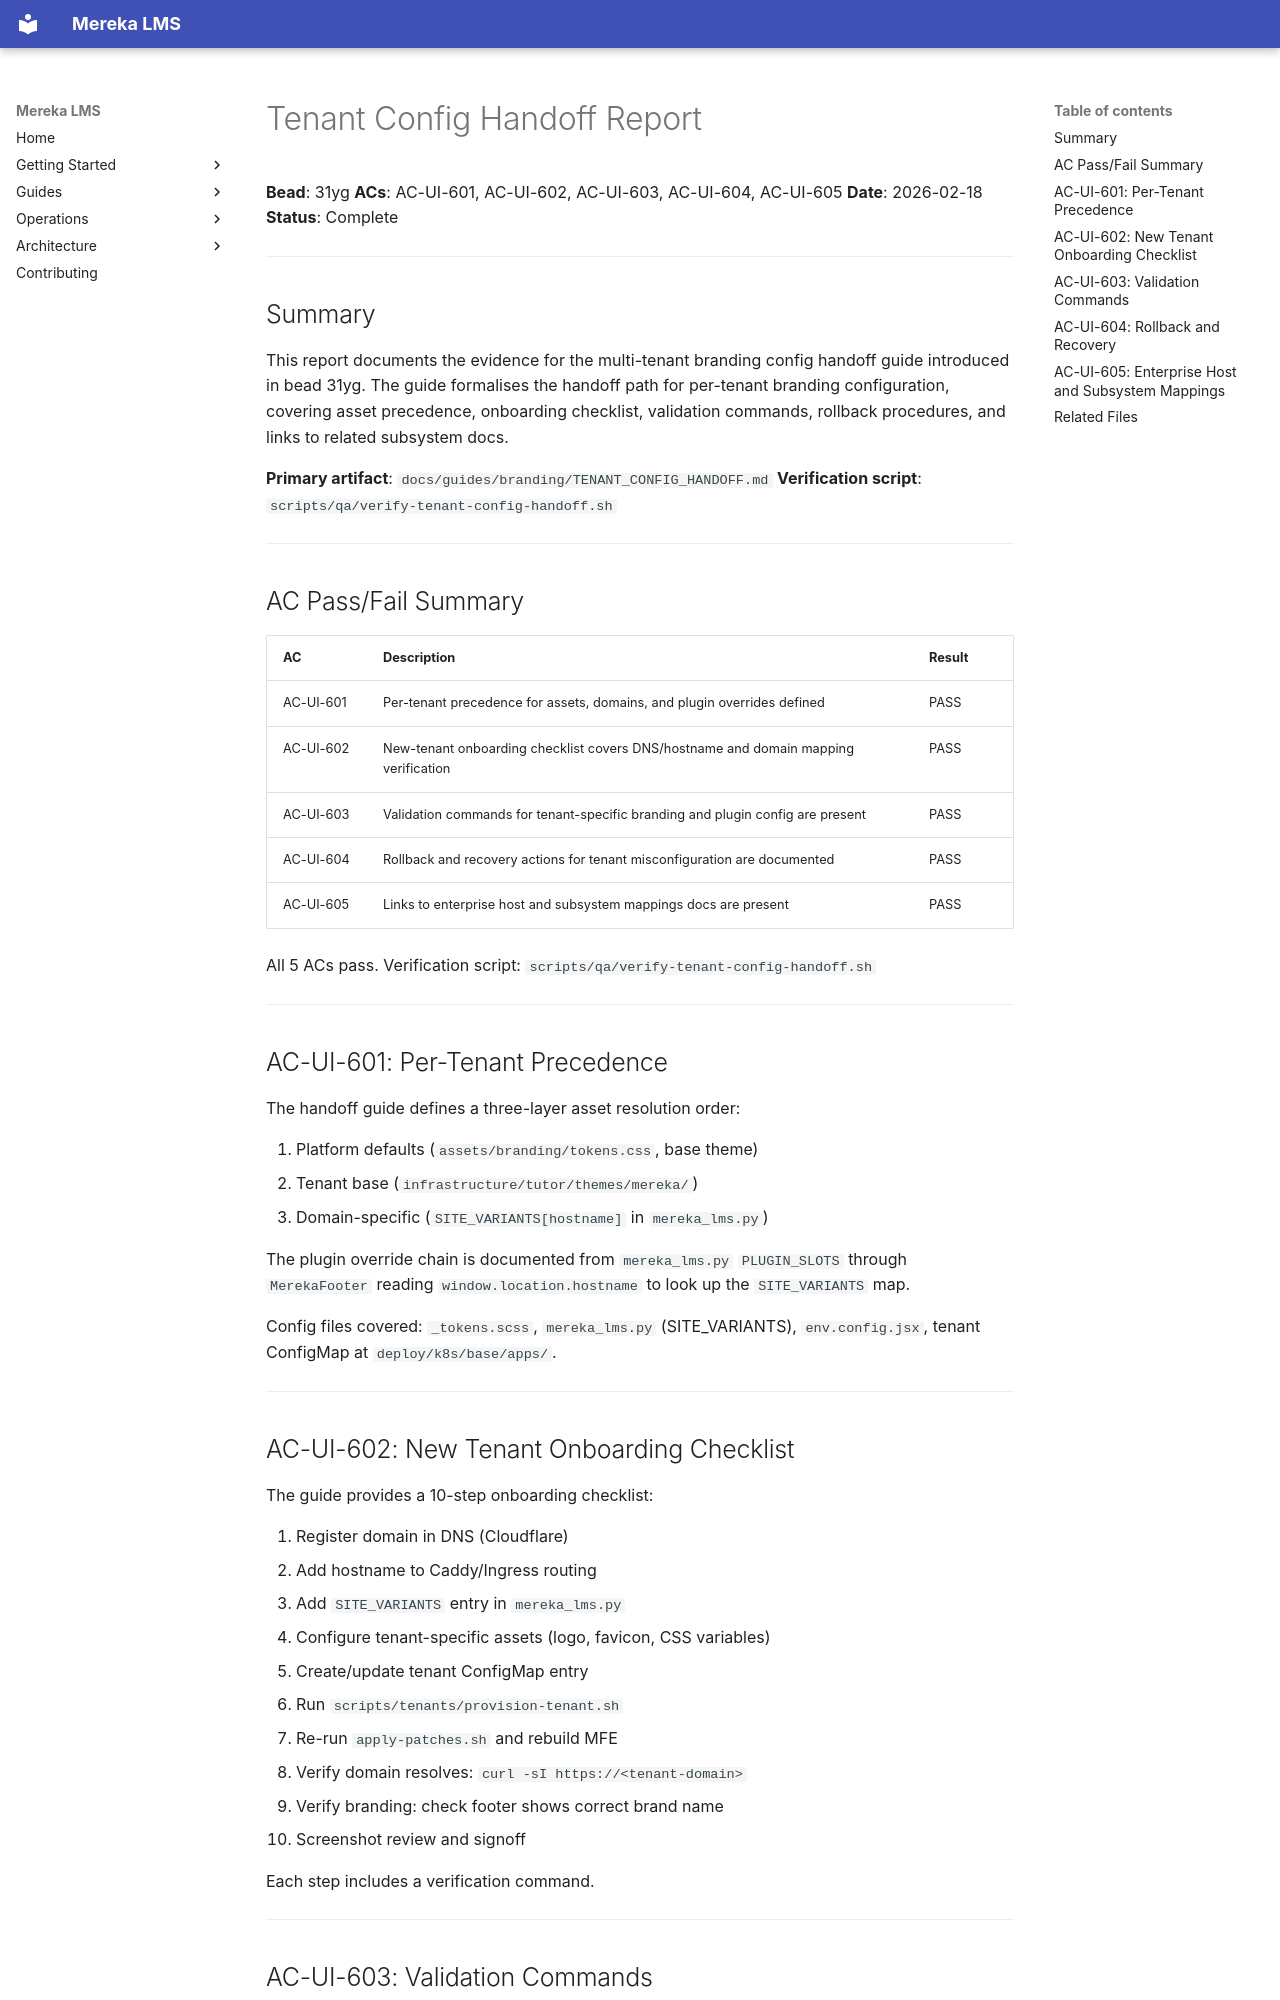

repository: lifeofgurpreet/mereka-lms-prototype · page: archive/evidence/operations/evidence/tenant-config-handoff-report/index.html · generator: mkdocs

# Tenant Config Handoff Report

**Bead**: 31yg
**ACs**: AC-UI-601, AC-UI-602, AC-UI-603, AC-UI-604, AC-UI-605
**Date**: 2026-02-18
**Status**: Complete

---

## Summary

This report documents the evidence for the multi-tenant branding config handoff guide
introduced in bead 31yg. The guide formalises the handoff path for per-tenant branding
configuration, covering asset precedence, onboarding checklist, validation commands,
rollback procedures, and links to related subsystem docs.

**Primary artifact**: `docs/guides/branding/TENANT_CONFIG_HANDOFF.md`
**Verification script**: `scripts/qa/verify-tenant-config-handoff.sh`

---

## AC Pass/Fail Summary

| AC | Description | Result |
|----|-------------|--------|
| AC-UI-601 | Per-tenant precedence for assets, domains, and plugin overrides defined | PASS |
| AC-UI-602 | New-tenant onboarding checklist covers DNS/hostname and domain mapping verification | PASS |
| AC-UI-603 | Validation commands for tenant-specific branding and plugin config are present | PASS |
| AC-UI-604 | Rollback and recovery actions for tenant misconfiguration are documented | PASS |
| AC-UI-605 | Links to enterprise host and subsystem mappings docs are present | PASS |

All 5 ACs pass. Verification script: `scripts/qa/verify-tenant-config-handoff.sh`

---

## AC-UI-601: Per-Tenant Precedence

The handoff guide defines a three-layer asset resolution order:

1. Platform defaults (`assets/branding/tokens.css`, base theme)
2. Tenant base (`infrastructure/tutor/themes/mereka/`)
3. Domain-specific (`SITE_VARIANTS[hostname]` in `mereka_lms.py`)

The plugin override chain is documented from `mereka_lms.py` `PLUGIN_SLOTS` through
`MerekaFooter` reading `window.location.hostname` to look up the `SITE_VARIANTS` map.

Config files covered: `_tokens.scss`, `mereka_lms.py` (SITE_VARIANTS), `env.config.jsx`,
tenant ConfigMap at `deploy/k8s/base/apps/`.

---

## AC-UI-602: New Tenant Onboarding Checklist

The guide provides a 10-step onboarding checklist:

1. Register domain in DNS (Cloudflare)
2. Add hostname to Caddy/Ingress routing
3. Add `SITE_VARIANTS` entry in `mereka_lms.py`
4. Configure tenant-specific assets (logo, favicon, CSS variables)
5. Create/update tenant ConfigMap entry
6. Run `scripts/tenants/provision-tenant.sh`
7. Re-run `apply-patches.sh` and rebuild MFE
8. Verify domain resolves: `curl -sI https://<tenant-domain>`
9. Verify branding: check footer shows correct brand name
10. Screenshot review and signoff

Each step includes a verification command.

---
